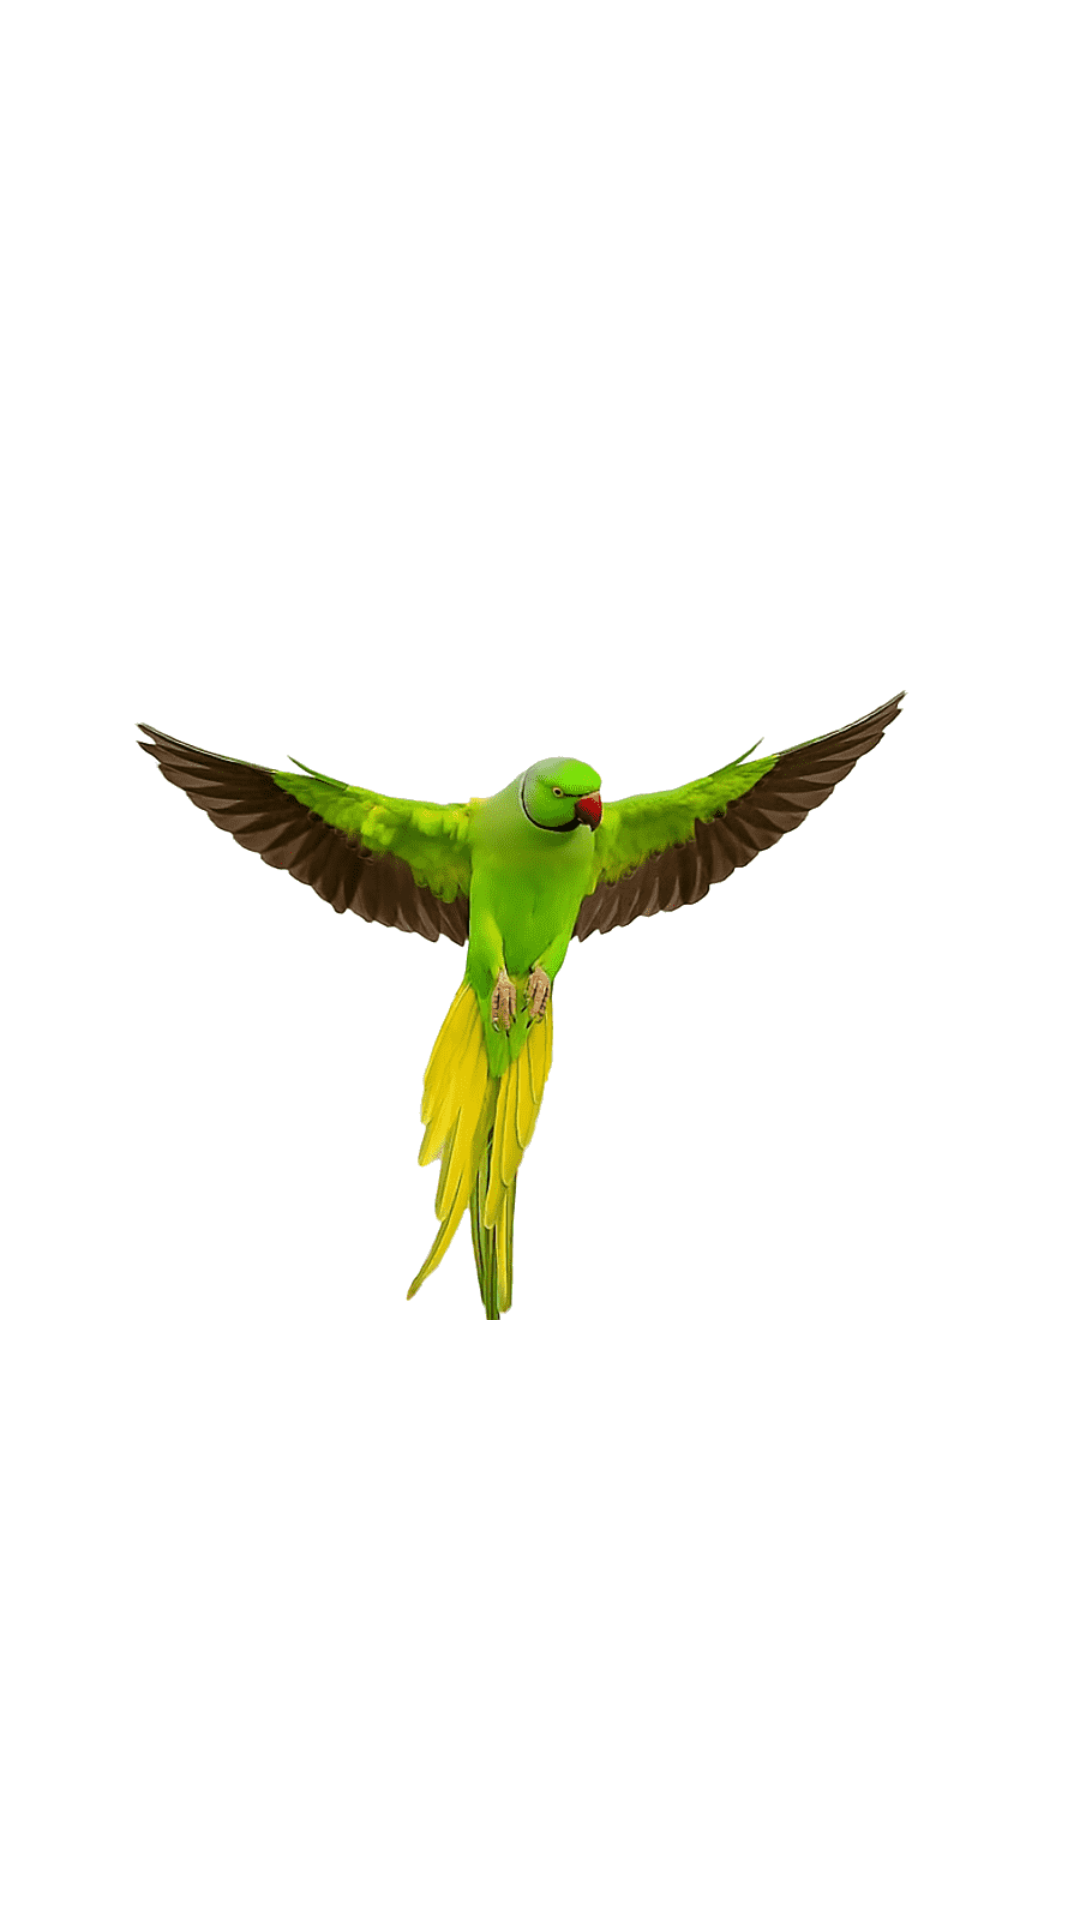

This screen was rendered from an Android layout file. Write that file and the resources it references.
<!-- AndroidManifest.xml: application theme Theme.GameCenter -->
<!-- res/layout/activity_main.xml -->
<?xml version="1.0" encoding="utf-8"?>
<RelativeLayout xmlns:android="http://schemas.android.com/apk/res/android"
    xmlns:app="http://schemas.android.com/apk/res-auto"
    android:layout_width="match_parent"
    android:layout_height="match_parent"
    >

    <ImageView
        android:id="@+id/logo"
        android:layout_width="match_parent"
        android:layout_height="match_parent"
        app:srcCompat="@drawable/parrot" />
</RelativeLayout>
<!-- resources referenced by this layout -->
<resources>
  <!-- drawable parrot: png bitmap (drawable, 44937 bytes) -->
  <style name="Theme.GameCenter" parent="Theme.MaterialComponents.DayNight.NoActionBar">
          
          <item name="android:windowBackground">@color/defaultBackground</item>
          <item name="colorPrimary">@color/ming</item>
          <item name="colorPrimaryVariant">@color/xanadu</item>
          <item name="colorOnPrimary">@color/timberwolf</item>
          
          <item name="colorSecondary">@color/ming</item>
          <item name="colorSecondaryVariant">@color/ming</item>
          <item name="colorOnSecondary">@color/black</item>
          
          <item name="android:statusBarColor" tools:targetApi="l">?attr/colorPrimaryVariant</item>
          
      </style>
  <color name="black">#FF000000</color>
</resources>
